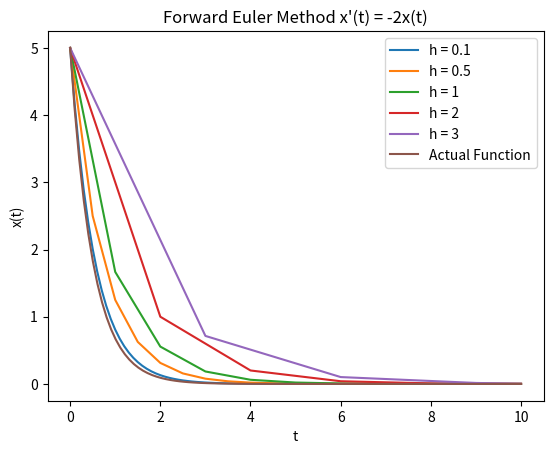

This chart was generated by the following Python code:
import numpy as np
import matplotlib.pyplot as mpl
import scipy.integrate as sp

# code of Polynomal class from Assignment 5

class Polynomal:

    def temp(self, len):
        t = []
        for i in range(len):
            t.append(0)
        return t

    def calc(self, val, op, len, num):
        if op == 1:
            t = [self.cf[i] + val.cf[i] for i in range(len)]
        elif op == 2:
            t = [self.cf[i] - val.cf[i] for i in range(len)]
        elif op == 3:
            t = [num * self.cf[i] for i in range(len)]
        return t

    def __init__(self, lt):
        self.cf = lt
        self.len = len(self.cf)
        self.t = "NULL"

    def __str__(self):

        val = " ".join(str(i) for i in self.cf)
        s = "Coefficients of the polynomial are:\n" + val
        return s

    def __getitem__(self, x):
        ans = 0
        n = len(self.cf)
        i = 0
        while i < n:
            v = np.power(x, i) * self.cf[i]
            i += 1
            ans += v

        return ans

    def __add__(self, val):

        d = val.len - self.len
        flag = True if d > 0 else False

        if flag:
            k = self.cf
            for i in range(d):
                k.append(0)
            self = Polynomal(k)
        else:
            k = val.cf
            for i in range(-d):
                k.append(0)
            val = Polynomal(k)

        t = self.temp(self.len)
        tp = self.calc(val, 1, len(t), None)
        return Polynomal(tp)

    def __sub__(self, val):

        d = val.len - self.len
        flag = True if d > 0 else False

        if flag:
            k = self.cf
            for i in range(d):
                k.append(0)
            self = Polynomal(k)
        else:
            k = val.cf
            for i in range(-d):
                k.append(0)
            val = Polynomal(k)

        t = self.temp(self.len)

        tp = self.calc(val, 2, len(t), None)
        return Polynomal(tp)

    def __mul__(self, num):
        if isinstance(self, Polynomal) and isinstance(num, Polynomal):
            d = self.len - num.len
            flag = True if d > 0 else False

            if flag:
                for i in range(d):
                    num.cf.append(0)
            else:
                for i in range(-d):
                    self.cf.append(0)

            sum = self.len + num.len
            t = self.temp(sum)

            for i in range(self.len):
                for j in range(num.len):
                    t[i+j] += num.cf[j] * self.cf[i]

            while (not t[-1]):
                t.pop()
            return Polynomal(t)

        t = self.temp(self.len)

        tp = self.calc(None, 3, self.len, num)
        return Polynomal(tp)

    def __rmul__(self, p):
        return self.__mul__(p)

    def __radd__(self, v):
        return self.__add__(v)

    def __pow__(self, n):
        ans = Polynomal([1])
        for _ in range(n):
            ans *= self

        return ans

    def __rpow__(self, n):
        return self.__pow__(n)

    def plot(self, x, y):
        ay = []
        ax = list(np.linspace(x, y, num=50))
        for i in ax:
            ay.append(self[i])

        mpl.plot(ax, ay, color='b')

        if self.t == 'fitMat':
            mpl.title("Interpolation using matrix method")
        elif self.t == 'fitLag':
            mpl.title("Interpolation using Lagrange polynomial")
        elif self.t == 'NULL':
            s = f"Plot of the polynomial ({self.cf[0]}) "
            for i in range(1, len(self.cf)):
                s += '+(' + str(self.cf[i]) + ') x^' + str(i)
            mpl.title(s)

        mpl.ylabel("p(x)")
        mpl.xlabel("x")
        mpl.grid()
        mpl.legend()
        mpl.show()

    def fitViaMatrixMethod(self, lt):
        num = len(lt)

        A, B, x, y = [], [], [], []
        min = np.inf
        max = -np.inf

        l = 0
        while l < len(lt):
            t = []
            m, n = lt[l]
            if m < min:
                min = m
            if m > max:
                max = m
            for k in range(num):
                v = np.power(m, k)
                t.append(v)
            x.append(m)
            y.append(n)
            A.append(t)
            B.append([n])
            l += 1

        inv = np.linalg.inv(A)
        ra = np.dot(inv, A)
        rb = np.dot(inv, B)

        [[ra[i][j] for j in range(num)] for i in range(num)]

        final = [i[0] for i in rb]
        m = Polynomal(final)
        m.t = 'fitMat'
        mpl.scatter(x, y, color='r')
        m.plot(min, max)

    def fitViaLagrangePoly(self, lt):
        num = len(lt)
        lp, x, y = [], [], []

        min = np.inf
        max = -np.inf

        i = 0
        while i < num:
            t = lt[i]
            m, n = t[0], t[1]
            j = n

            if m < min:
                min = m

            if m > max:
                max = m

            x.append(m)
            y.append(j)
            i += 1

        for i in range(num):
            t = Polynomal([])
            for j in range(num):
                if i == j:
                    continue
                else:
                    a = (-lt[j][0]) / (lt[i][0] - lt[j][0])
                    b = 1 / (lt[i][0] - lt[j][0])
                    val = Polynomal([a, b])
                    if t.len:
                        t *= val
                    else:
                        t += val
            lp.append(t)

        fp = lt[0][1]*lp[0]
        for i in range(1, len(lt)):
            fp += lt[i][1] * lp[i]

        fp.t = "fitLag"
        mpl.scatter(x, y, color='r')
        fp.plot(-1, 3)

    # method to return the coefficient of derivative of polynomial
    def derivative(self):

        r = []
        for i in range(1, len(self.cf)):
            r.append(i * self.cf[i])
        return Polynomal(r)

    # method to return the coefficient of integral of polynomial
    def integral(self):

        r = [0]
        for i in range(len(self.cf)):
            r.append(self.cf[i] / (i + 1))
        return Polynomal(r)

    # method to return the area under the curve
    def area(self, a, b):

        if a > b:
            raise Exception('Invalid input, expected b>=a')
        ip = self.integral()
        return f"Area in the interval [{a}, {b}] is: {(ip[b] - ip[a]):.3f}"

    def show(self, a, b, c, s, s3):
        s = ""
        for i in range(len(self.cf)):
            match self.cf[i]:
                case 0:
                    continue
                case default:
                    if not i:
                        s += str(round(self.cf[i], 2)) + " "
                    else:
                        z = ""
                        if self.cf[i] > 0:
                            z = "+"
                        s += z + \
                            str(round(self.cf[i], 2)) + "x^" + str(i) + " "

        # Plotting computed polynomial
        px = min(a, b)
        py = max(a, b)
        p = 100
        xp = list(np.linspace(px, py, p))
        yp = [self[i] for i in xp]

        K = "Best fit polynomial:\n" + s
        mpl.title(K)
        mpl.xlabel(c)
        mpl.ylabel(s)
        mpl.plot(xp, yp, c='blue', label=s3)
        mpl.grid()
        mpl.legend()
        mpl.show()

    # method to compute the best fit polynomial for the given points
    def bestPoint(self, pt, n):

        if n < 0:
            raise Exception("Expected a non-negative integer")

        # Number of points
        m = len(pt)

        # Placing the coordinates into different lists.
        x, y = [], []
        for i in pt:
            x.append(i[0])
            y.append(i[1])

        # Creating b vector
        b = []
        for i in range(n + 1):
            add = 0
            for j in range(m):
                add += y[j] * np.power(x[j], i)
            b.append(add)

        # Creating matrix S
        S = []
        for i in range(n + 1):
            r = []
            for j in range(n + 1):
                add = 0
                for k in range(m):
                    add += np.power(x[k], (i+j))
                r.append(add)
            S.append(r)

        # Solving the linear system
        P = list(np.linalg.solve(S, b))
        ans = Polynomal(P)

        # Plotting given points
        # mpl.plot(x, y, "rD", label='Given Points')
        # ans.show(min(x), max(x), "x", "f(x)", "Polynomial")
        return ans

    # method to compute and graph polynomial of degree n with best approx to the fun in [0,pi]
    def bestFunc(self, n):

        if n < 0:
            raise Exception("Can't accept non negative integer")

        x = 0
        y = np.pi
        s = "sin(x) + cos(x)"

        # Creating the vector b
        b = []
        for i in range(n + 1):
            l = sp.quad(lambda x: (np.power(x, i)) * self.input(x), x, y)
            b.append(l[0])

        # Creating the matrix S
        S = []
        for i in range(n + 1):
            r = []
            for j in range(0, n + 1):
                l = sp.quad(lambda x: np.power(x, (i + j)), x, y)
                r.append(l[0])
            S.append(r)

        # Solving the linear system
        P = list(np.linalg.solve(S, b))
        ans = Polynomal(P)

        # Plotting the actual function
        xp = np.linspace(x, y, 100)
        yp = [self.input(i) for i in xp]
        s = "Actual: " + s
        mpl.plot(xp, yp, "r", label=s)

        # Plotting the computed polynomial
        ans.show(x, y, "x", "P(x)", "Approx Polynomial")

        return ans

    # method to compute the Nth lagender polynomial
    def legendrePoly(self, n):

        if n < 0:
            raise Exception("Can't accept negative value")

        num = n ** Polynomal([-1, 0, 1])

        for i in range(n):
            num = num.derivative()

        den = 2 ** n
        for i in range(1, n + 1):
            den *= i

        return num * (1 / den)

    def wt(self, x):
        return 1 / np.sqrt(1 - np.power(x, 2))

    def bestLegendre(self, n):
        if n < 0:
            raise Exception("Can't accept negative values")

        a = -1
        b = 1
        s = "e^x"

        lp = []
        for i in range(n + 1):
            lp.append(self.legendrePoly(i))

        # Coefficients of the polynomial
        c = []
        for j in range(n + 1):

            cj = sp.quad(lambda x: lp[j][x] * lp[j][x], a, b)
            kj = sp.quad(lambda x: lp[j][x] * self.input(x), a, b)
            aj = (1 / cj[0]) * kj[0]
            c.append(aj)

        # Q_n(x)
        ans = Polynomal([0])
        for i in range(n + 1):
            ans += (c[i] * lp[i])

        # Plotting the actual function
        x = np.linspace(a, b, 100)
        y = [self.input(i) for i in x]
        mpl.plot(x, y, "r", label=s)

        # Plotting the computed polynomial
        ans.show(a, b, "x", "P(x)", "Polynomial")
        return ans

    # method to compute the nth chebyshev polynomial
    def chebyshevPoly(self, n):

        if n < 0:
            raise Exception("Can't accept negative values")

        a = Polynomal([1])
        b = Polynomal([0, 1])

        if n == 0:
            return a
        elif n == 1:
            return b

        # Calculating recursively
        for i in range(2, n + 1):
            c = 2 * b * Polynomal([0, 1]) - a
            a = b
            b = c

        return b

    def orthoCheby(self, n):

        if n < 0:
            raise Exception("Can't accept negative value")

        a = -1
        b = 1
        cp = []
        for i in range(n):
            cp.append(self.chebyshevPoly(i))

        m = []
        for i in range(n):
            r = []
            for j in range(i + 1):
                val = sp.quad(lambda x: self.wt(x) * cp[i][x] * cp[j][x], a, b)
                r.append(val[0])

            m.append(r)

        print(m)

    def input(self, x, f):
        match f:
            case 0:
                return np.exp(x)
            case 1:
                return np.cos(x)
            case 2:
                return np.sin(x)
    # method to compute the best fit fourier approx for e^x

    def bestFourier(self, n):

        if n < 0:
            raise Exception("Can't accept negative value")

        a = -np.pi
        b = np.pi
        cof = []

        for i in range(n + 1):
            val = sp.quad(lambda x: self.input(x, 0)
                          * self.input(i * x, 1), a, b)
            c = val[0] / np.pi
            val = sp.quad(lambda x: self.input(x, 0)
                          * self.input(i * x, 2), a, b)
            s = val[0] / np.pi
            cof.append((c, s))

        for i in range(n+1):
            print(f"(x{i} , y{i}) = ({cof[i][0]:.2f} , {cof[i][1]:.2f})")

        # Plotting both function
        x = np.linspace(a, b, 100)
        y1, y2 = [], []

        for i in x:
            y1.append(self.input(i, 0))
            c, s = 0, 0
            for j in range(1, n + 1):
                c += cof[j][0] * self.input(j * i, 1)
                s += cof[j][1] * self.input(j * i, 2)
            y2.append((cof[0][0] / 2) + c + s)

        mpl.title("Best fit polynomial")
        mpl.xlabel("x")
        mpl.ylabel("P(x)")
        mpl.plot(x, y1, "r", label="e^x")
        mpl.plot(x, y2, "b", label="Fourier Approx")
        mpl.grid()
        mpl.legend()
        mpl.show()

# method to return points in [t0,T] with stepsize s
def points(s, min, max):
    ans = []
    cur = min
    while cur < max:
        ans.append(cur)
        cur += s
    ans.append(max)
    return ans

# method to solve ode using forward euler method
def ODEsolve(step):

    x0 = 5
    min = 0
    max = 10

    # applying the forward euler method
    for i in step:
        t = points(i, min, max)
        x = [x0]
        pp = []

        for j in range(len(t)-1):
            x.append(ode(t[j], x[j], i))
            pp.append([t[j],x[j]])

        p = Polynomal([0])
        p = p.bestPoint(pp, len(pp)-1)
        print(p)

        mpl.plot(t,x,label=f"h = {i}")

    mpl.title("Forward Euler Method x'(t) = -2x(t)")
    mpl.xlabel("t")
    mpl.ylabel("x(t)")

    xp = np.linspace(min, max, 100)
    yp = []
    for i in xp:
        yp.append(fun(i))
        
    # plotting
    mpl.plot(xp,yp, label = "Actual Function")

    mpl.legend()
    mpl.show()

# Test Case
# actual function and the ode
fun = lambda t: 5 * np.exp(-2 * t)
ode = lambda t, x, h: x / (1 + 2 * h)

# stepsize
ss = [0.1, 0.5, 1, 2, 3]
ODEsolve(ss)